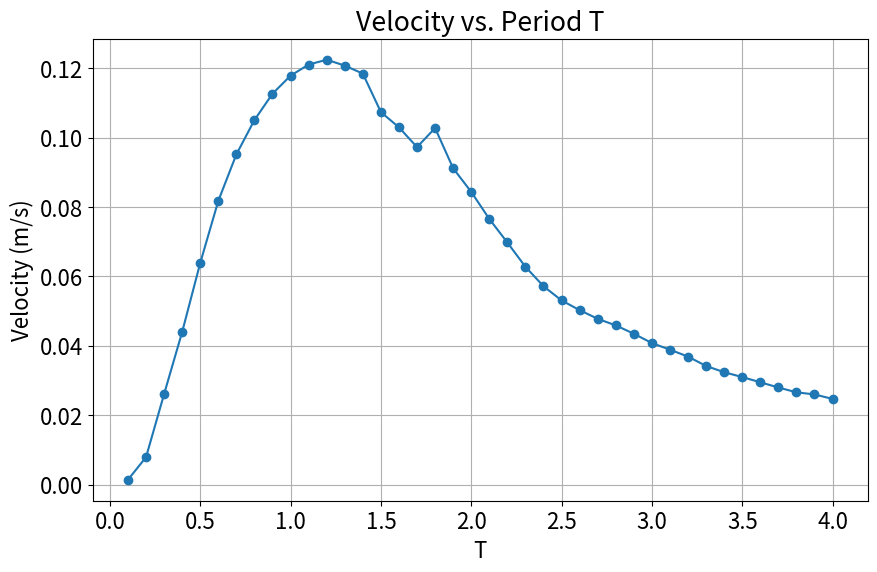

This chart was generated by the following Python code:
# 使用新的数据更新数据表并绘制图表
import pandas as pd
import matplotlib.pyplot as plt

plt.rcParams.update({'font.size': 16})
# 创建新的数据表
new_data = {
    'T': [0.1, 0.2, 0.3, 0.4, 0.5, 0.6, 0.7, 0.8, 0.9, 1.0, 1.1, 1.2, 1.3, 1.4, 1.5, 1.6, 1.7, 1.8, 1.9, 2.0, 2.1, 2.2, 2.3, 2.4, 2.5, 2.6, 2.7, 2.8, 2.9, 3.0, 3.1, 3.2, 3.3, 3.4, 3.5, 3.6, 3.7, 3.8, 3.9, 4.0],
    'velocity (m/s)': [0.0014, 0.0079, 0.0261, 0.044, 0.0639, 0.0818, 0.0952, 0.1051, 0.1127, 0.1179, 0.1211, 0.1225,
                       0.1208, 0.1185, 0.1074, 0.103, 0.0973, 0.1028, 0.0912, 0.0844, 0.0766, 0.0698, 0.0628, 0.0572,
                       0.0531, 0.0503, 0.0478, 0.0459, 0.0435, 0.0408, 0.0389, 0.0369, 0.0342, 0.0324, 0.031, 0.0295,
                       0.028, 0.0266, 0.026, 0.0247]
}

# 转换为DataFrame
df_new = pd.DataFrame(new_data)

# 绘制图表
plt.figure(figsize=(10, 6))
plt.plot(df_new['T'], df_new['velocity (m/s)'], marker='o')

plt.title('Velocity vs. Period T')
plt.xlabel('T')
plt.ylabel('Velocity (m/s)')
plt.grid(True)
plt.savefig('velocity_vs_time.png')
